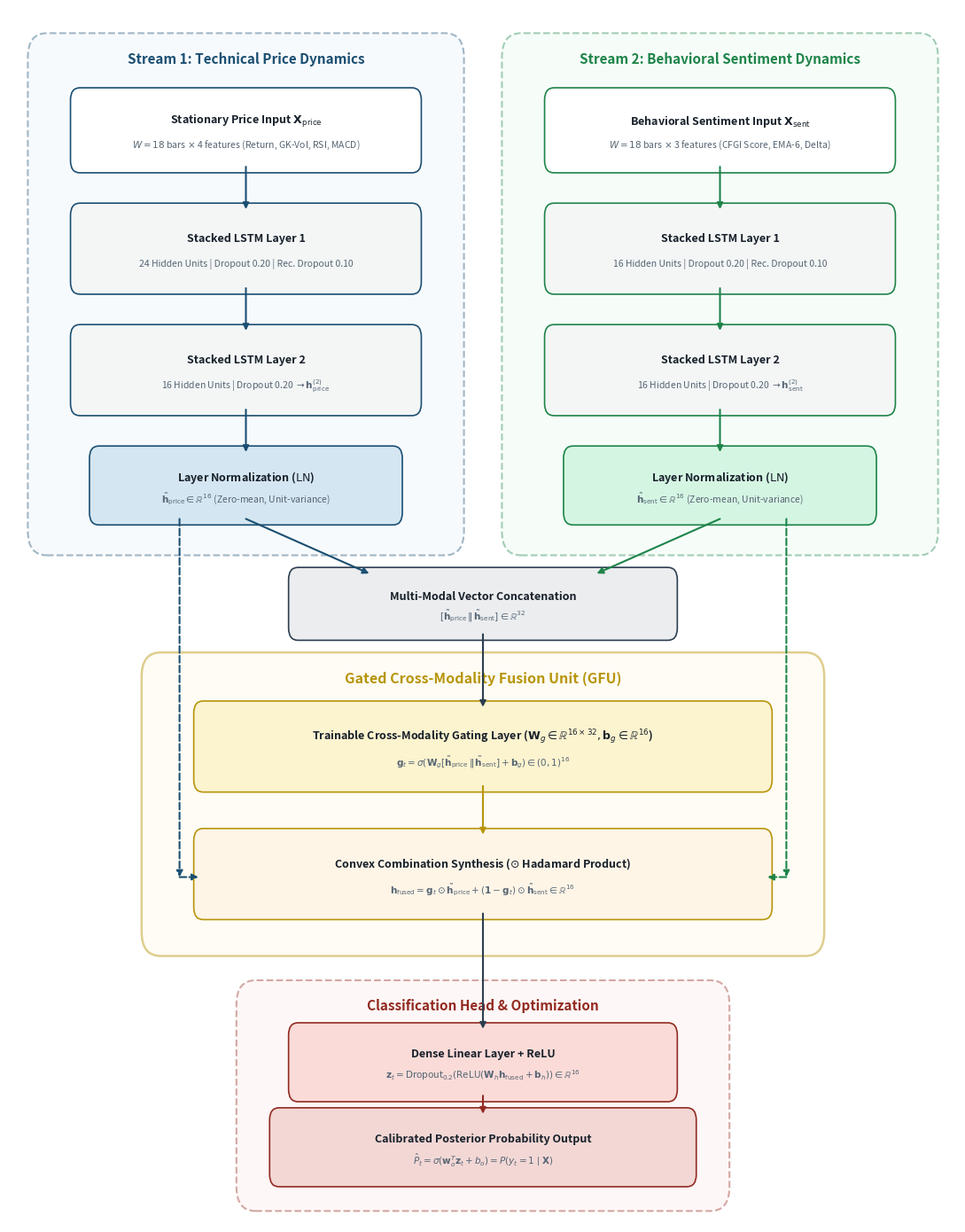

Write the Python code that produced this figure. (Note: this script raises an exception after producing the figure.)
import matplotlib.pyplot as plt
import matplotlib.patches as patches

def draw_architecture():
    fig, ax = plt.subplots(figsize=(11, 14), dpi=300)
    ax.set_xlim(0, 100)
    ax.set_ylim(0, 100)
    ax.axis('off')

    # Color palette - Academic publication style
    c_stream1_bg = "#EBF3FB"
    c_stream1_border = "#1B4F72"
    c_stream2_bg = "#EAFAF1"
    c_stream2_border = "#1E8449"
    c_gfu_bg = "#FEF9E7"
    c_gfu_border = "#B7950B"
    c_head_bg = "#FDEDEC"
    c_head_border = "#922B21"
    c_box = "#FFFFFF"
    c_text = "#17202A"

    # Background Subgraphs
    # Subgraph Stream 1
    rect_s1 = patches.FancyBboxPatch((3, 56), 44, 41, boxstyle="round,pad=1,rounding_size=2",
                                     linewidth=1.5, edgecolor=c_stream1_border, facecolor=c_stream1_bg, alpha=0.4, linestyle="--")
    ax.add_patch(rect_s1)
    ax.text(25, 95.5, "Stream 1: Technical Price Dynamics", fontsize=11, fontweight='bold', color=c_stream1_border, ha='center')

    # Subgraph Stream 2
    rect_s2 = patches.FancyBboxPatch((53, 56), 44, 41, boxstyle="round,pad=1,rounding_size=2",
                                     linewidth=1.5, edgecolor=c_stream2_border, facecolor=c_stream2_bg, alpha=0.4, linestyle="--")
    ax.add_patch(rect_s2)
    ax.text(75, 95.5, "Stream 2: Behavioral Sentiment Dynamics", fontsize=11, fontweight='bold', color=c_stream2_border, ha='center')

    # Subgraph GFU
    rect_gfu = patches.FancyBboxPatch((15, 23), 70, 23, boxstyle="round,pad=1,rounding_size=2",
                                      linewidth=1.8, edgecolor=c_gfu_border, facecolor=c_gfu_bg, alpha=0.45)
    ax.add_patch(rect_gfu)
    ax.text(50, 44.5, "Gated Cross-Modality Fusion Unit (GFU)", fontsize=11.5, fontweight='bold', color=c_gfu_border, ha='center')

    # Subgraph Head
    rect_head = patches.FancyBboxPatch((25, 2), 50, 17, boxstyle="round,pad=1,rounding_size=2",
                                       linewidth=1.5, edgecolor=c_head_border, facecolor=c_head_bg, alpha=0.4, linestyle="--")
    ax.add_patch(rect_head)
    ax.text(50, 17.5, "Classification Head & Optimization", fontsize=11, fontweight='bold', color=c_head_border, ha='center')

    # Helper function for drawing boxes
    def draw_box(x, y, w, h, title, subtitle, edgecolor="#2C3E50", facecolor="#FFFFFF", title_bold=True, fontsize=9):
        rect = patches.FancyBboxPatch((x, y), w, h, boxstyle="round,pad=0.5,rounding_size=1",
                                      linewidth=1.2, edgecolor=edgecolor, facecolor=facecolor)
        ax.add_patch(rect)
        if subtitle:
            ax.text(x + w/2, y + h*0.62, title, fontsize=fontsize, fontweight='bold' if title_bold else 'normal',
                    color=c_text, ha='center', va='center')
            ax.text(x + w/2, y + h*0.30, subtitle, fontsize=fontsize-1.5, color="#566573", ha='center', va='center')
        else:
            ax.text(x + w/2, y + h/2, title, fontsize=fontsize, fontweight='bold' if title_bold else 'normal',
                    color=c_text, ha='center', va='center')

    # Helper function for arrows
    def draw_arrow(x1, y1, x2, y2, color="#2C3E50", style="-|>", lw=1.5, dashed=False):
        arrowprops = dict(arrowstyle=style, color=color, lw=lw,
                          linestyle="--" if dashed else "-", shrinkA=0, shrinkB=0)
        ax.annotate("", xy=(x2, y2), xytext=(x1, y1), arrowprops=arrowprops)

    # STREAM 1 BOXES
    # Input 1
    draw_box(7, 87, 36, 6, r"Stationary Price Input $\mathbf{X}_{\mathrm{price}}$", r"$W=18$ bars $\times$ 4 features (Return, GK-Vol, RSI, MACD)", c_stream1_border, "#FFFFFF")
    # LSTM 1A
    draw_box(7, 77, 36, 6.5, "Stacked LSTM Layer 1", "24 Hidden Units | Dropout 0.20 | Rec. Dropout 0.10", c_stream1_border, "#F4F6F6")
    # LSTM 1B
    draw_box(7, 67, 36, 6.5, "Stacked LSTM Layer 2", r"16 Hidden Units | Dropout 0.20 $\to \mathbf{h}_{\mathrm{price}}^{(2)}$", c_stream1_border, "#F4F6F6")
    # LayerNorm 1
    draw_box(9, 58, 32, 5.5, r"Layer Normalization ($\mathrm{LN}$)", r"$\tilde{\mathbf{h}}_{\mathrm{price}} \in \mathbb{R}^{16}$ (Zero-mean, Unit-variance)", c_stream1_border, "#D4E6F1")

    # Arrows Stream 1
    draw_arrow(25, 87, 25, 83.5, c_stream1_border)
    draw_arrow(25, 77, 25, 73.5, c_stream1_border)
    draw_arrow(25, 67, 25, 63.5, c_stream1_border)

    # STREAM 2 BOXES
    # Input 2
    draw_box(57, 87, 36, 6, r"Behavioral Sentiment Input $\mathbf{X}_{\mathrm{sent}}$", r"$W=18$ bars $\times$ 3 features (CFGI Score, EMA-6, Delta)", c_stream2_border, "#FFFFFF")
    # LSTM 2A
    draw_box(57, 77, 36, 6.5, "Stacked LSTM Layer 1", "16 Hidden Units | Dropout 0.20 | Rec. Dropout 0.10", c_stream2_border, "#F4F6F6")
    # LSTM 2B
    draw_box(57, 67, 36, 6.5, "Stacked LSTM Layer 2", r"16 Hidden Units | Dropout 0.20 $\to \mathbf{h}_{\mathrm{sent}}^{(2)}$", c_stream2_border, "#F4F6F6")
    # LayerNorm 2
    draw_box(59, 58, 32, 5.5, r"Layer Normalization ($\mathrm{LN}$)", r"$\tilde{\mathbf{h}}_{\mathrm{sent}} \in \mathbb{R}^{16}$ (Zero-mean, Unit-variance)", c_stream2_border, "#D5F5E3")

    # Arrows Stream 2
    draw_arrow(75, 87, 75, 83.5, c_stream2_border)
    draw_arrow(75, 77, 75, 73.5, c_stream2_border)
    draw_arrow(75, 67, 75, 63.5, c_stream2_border)

    # INTERMEDIATE: Vector Concatenation
    draw_box(30, 48.5, 40, 5, r"Multi-Modal Vector Concatenation", r"$[\tilde{\mathbf{h}}_{\mathrm{price}} \,\|\, \tilde{\mathbf{h}}_{\mathrm{sent}}] \in \mathbb{R}^{32}$", "#2C3E50", "#EBEDEF")
    draw_arrow(25, 58, 38, 53.5, c_stream1_border)
    draw_arrow(75, 58, 62, 53.5, c_stream2_border)

    # GFU BLOCK BOXES
    # Attention Gate
    draw_box(20, 36, 60, 6.5, r"Trainable Cross-Modality Gating Layer ($\mathbf{W}_g \in \mathbb{R}^{16 \times 32}, \mathbf{b}_g \in \mathbb{R}^{16}$)",
             r"$\mathbf{g}_t = \sigma(\mathbf{W}_g [\tilde{\mathbf{h}}_{\mathrm{price}} \,\|\, \tilde{\mathbf{h}}_{\mathrm{sent}}] + \mathbf{b}_g) \in (0, 1)^{16}$", c_gfu_border, "#FCF3CF")
    draw_arrow(50, 48.5, 50, 42.5, "#2C3E50")

    # Convex Combination Fusion
    draw_box(20, 25.5, 60, 6.5, r"Convex Combination Synthesis ($\odot$ Hadamard Product)",
             r"$\mathbf{h}_{\mathrm{fused}} = \mathbf{g}_t \odot \tilde{\mathbf{h}}_{\mathrm{price}} + (\mathbf{1} - \mathbf{g}_t) \odot \tilde{\mathbf{h}}_{\mathrm{sent}} \in \mathbb{R}^{16}$", c_gfu_border, "#FEF5E7")
    draw_arrow(50, 36, 50, 32, c_gfu_border)

    # Skip connections from LN1 and LN2 to Convex Combination
    draw_arrow(18, 58, 18, 28.5, c_stream1_border, dashed=True)
    draw_arrow(18, 28.5, 20, 28.5, c_stream1_border, dashed=True)

    draw_arrow(82, 58, 82, 28.5, c_stream2_border, dashed=True)
    draw_arrow(82, 28.5, 80, 28.5, c_stream2_border, dashed=True)

    # CLASSIFICATION HEAD
    draw_box(30, 10.5, 40, 5.5, "Dense Linear Layer + ReLU", r"$\mathbf{z}_t = \mathrm{Dropout}_{0.2}(\mathrm{ReLU}(\mathbf{W}_h \mathbf{h}_{\mathrm{fused}} + \mathbf{b}_h)) \in \mathbb{R}^{16}$", c_head_border, "#FADBD8")
    draw_arrow(50, 25.5, 50, 16, "#2C3E50")

    # Output Neuron
    draw_box(28, 3.5, 44, 5.5, "Calibrated Posterior Probability Output", r"$\hat{P}_t = \sigma(\mathbf{w}_o^T \mathbf{z}_t + b_o) = P(y_t = 1 \mid \mathbf{X})$", c_head_border, "#F2D7D5")
    draw_arrow(50, 10.5, 50, 9, c_head_border)

    plt.tight_layout()
    plt.savefig("results/figure1_model_architecture.png", dpi=300, bbox_inches='tight')
    plt.close()
    print("Saved results/figure1_model_architecture.png at 300 DPI.")

if __name__ == "__main__":
    draw_architecture()
